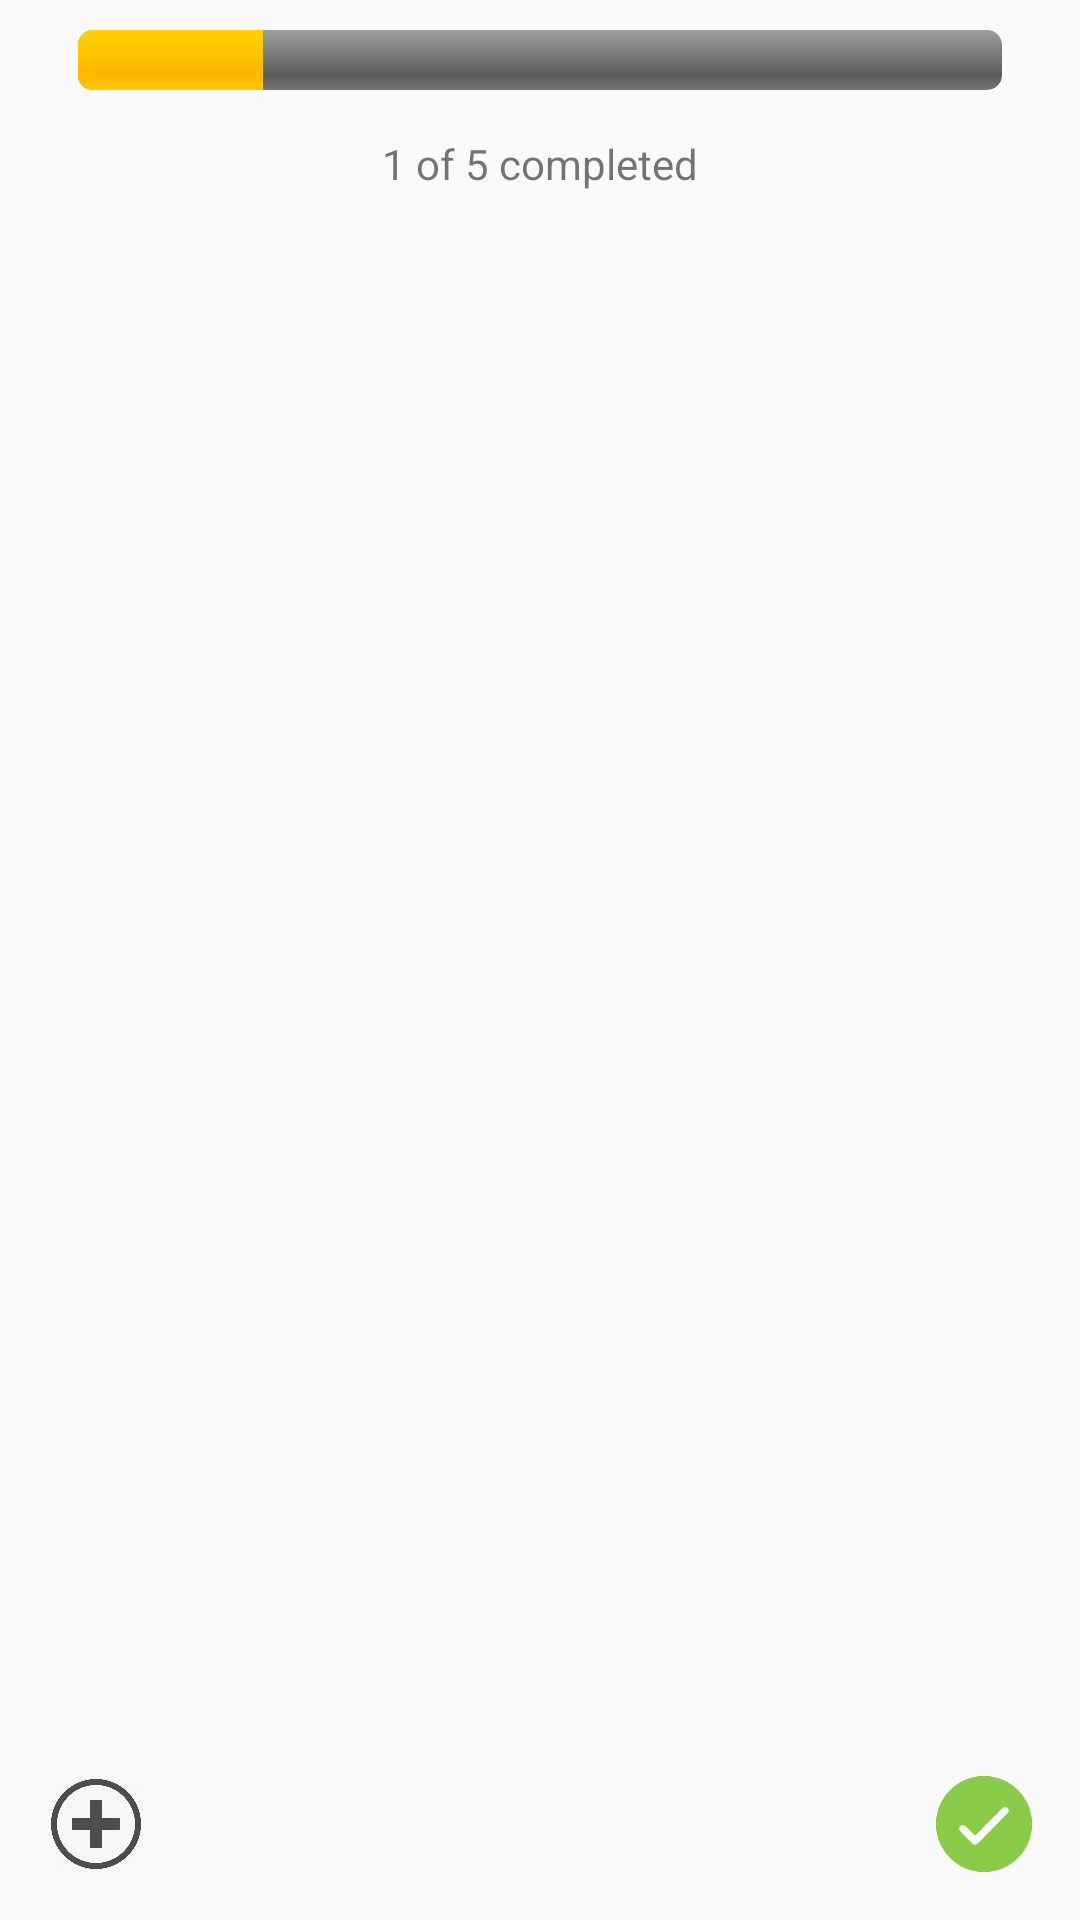

Reconstruct the res/layout file that produces this screen, plus the resources it refers to.
<!-- AndroidManifest.xml: application theme AppTheme -->
<!-- res/layout/fragment_progress.xml -->
<RelativeLayout xmlns:android="http://schemas.android.com/apk/res/android"
    android:layout_width="match_parent"
    android:layout_height="match_parent"
    android:paddingLeft="16dp"
    android:paddingRight="16dp" >


    <RelativeLayout
        android:layout_width="fill_parent"
        android:layout_height="wrap_content"
        android:id="@+id/progressBar">
        <ProgressBar
            android:id="@+id/bar"
            style="@android:style/Widget.ProgressBar.Horizontal"
            android:layout_width="match_parent"
            android:layout_height="wrap_content"
            android:padding="10dp"
            android:max="100"
            android:progress="20"
            android:layout_alignParentTop="true"
            android:layout_alignParentStart="true" />
        <TextView
            android:id="@+id/progress_text"
            android:layout_width="wrap_content"
            android:layout_height="wrap_content"
            android:layout_centerHorizontal="true"
            android:text="1 of 5 completed"
            android:padding="5dp"
            android:layout_below="@+id/bar" />
    </RelativeLayout>


    <ImageButton
        android:id="@+id/complete_btn"
        android:layout_width="32dp"
        android:layout_height="32dp"
        android:layout_alignParentEnd="true"
        android:layout_below="@+id/eventlist"
        android:background="@drawable/complete"
        android:clickable="true"
        android:elevation="0dp" />

    <ImageButton
        android:id="@+id/delete_btn"
        android:layout_width="32dp"
        android:layout_height="32dp"
        android:clickable="true"
        android:visibility="invisible"
        android:background="@drawable/delete"
        android:layout_below="@+id/eventlist"
        android:layout_toEndOf="@+id/add_btn" />
    <ImageButton
        android:id="@+id/add_btn"
        android:layout_width="32dp"
        android:layout_height="32dp"
        android:clickable="true"
        android:background="@drawable/add"
        android:layout_below="@+id/eventlist"
        android:layout_alignParentStart="true"/>

    <Button
        android:id="@+id/show_btn"
        style="@style/Widget.AppCompat.Button.ButtonBar.AlertDialog"
        android:layout_width="wrap_content"
        android:layout_height="wrap_content"
        android:text="Show Completed"
        android:visibility="invisible"
        android:layout_alignParentBottom="true"
        android:layout_centerHorizontal="true" />


    <ListView
        android:id="@+id/eventlist"
        android:layout_width="fill_parent"
        android:layout_height="fill_parent"
        android:paddingBottom="8dp"
        android:paddingLeft="5dp"
        android:paddingRight="5dp"
        android:paddingTop="15dp"
        android:layout_alignParentStart="true"
        android:layout_below="@+id/progressBar"
        android:layout_above="@+id/show_btn"
        android:choiceMode="multipleChoice">

    </ListView>



</RelativeLayout>
<!-- resources referenced by this layout -->
<resources>
  <!-- drawable add: png bitmap (drawable, 24477 bytes) -->
  <!-- drawable complete: png bitmap (drawable, 17109 bytes) -->
  <!-- drawable delete: png bitmap (drawable, 2585 bytes) -->
  <style name="AppTheme" parent="Theme.AppCompat.Light.DarkActionBar">
          
          <item name="colorPrimary">@color/colorPrimary</item>
          <item name="colorPrimaryDark">@color/colorPrimaryDark</item>
          <item name="colorAccent">@color/colorAccent</item>
      </style>
  <color name="colorPrimary">#3F51B5</color>
  <color name="colorPrimaryDark">#303F9F</color>
  <color name="colorAccent">#FF4081</color>
</resources>
